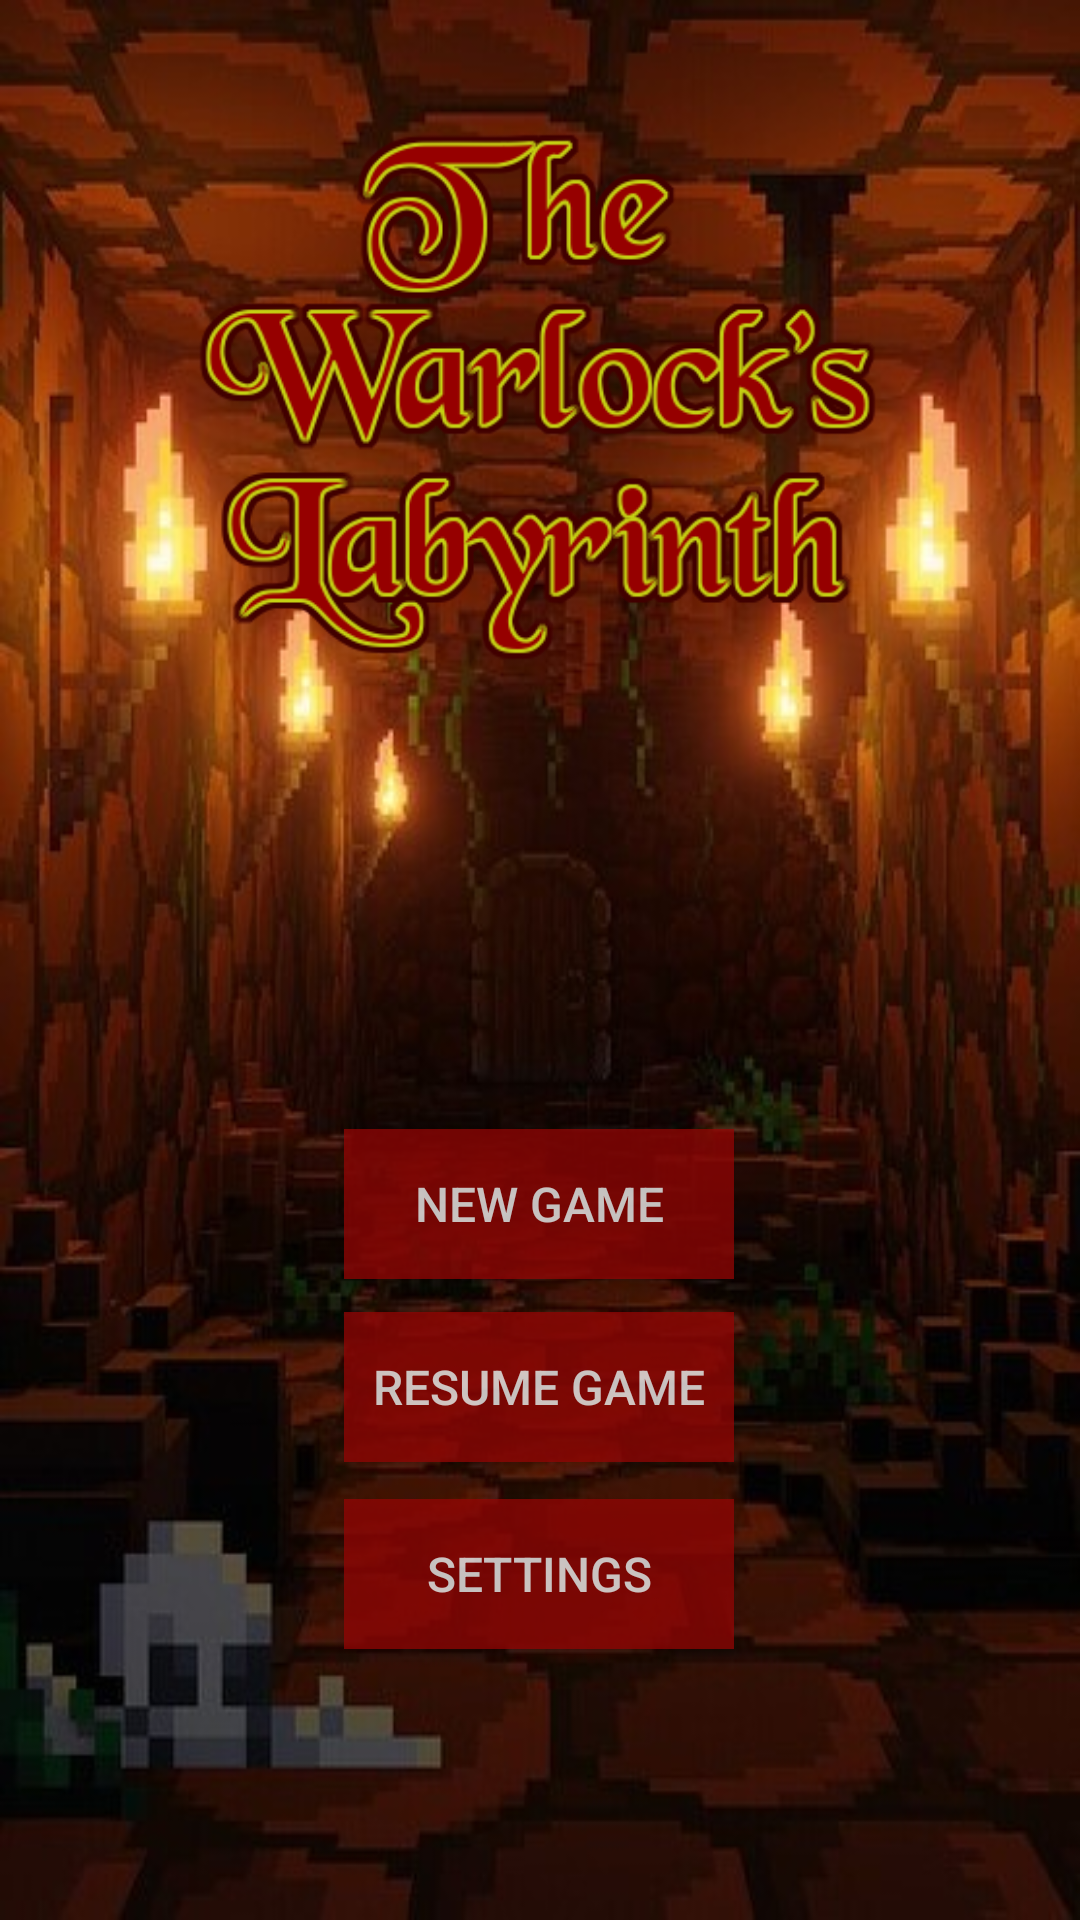

The Android layout XML behind this screen, and the referenced resources:
<!-- AndroidManifest.xml: application theme Theme.TheWarlocksLabyrinth -->
<!-- res/layout/fragment_home.xml -->
<?xml version="1.0" encoding="utf-8"?>
<androidx.constraintlayout.widget.ConstraintLayout
    xmlns:android="http://schemas.android.com/apk/res/android"
    xmlns:app="http://schemas.android.com/apk/res-auto"
    xmlns:tools="http://schemas.android.com/tools"
    android:id="@+id/layout_root"
    android:layout_width="match_parent"
    android:layout_height="match_parent"
    android:background="@drawable/dungeon_title2"
    tools:context=".ui.HomeFragment">


    <Button
        android:id="@+id/button_new"
        android:layout_width="130dp"
        android:layout_height="50dp"
        android:alpha="0.75"
        android:background="@color/maroon"
        android:text="New Game"
        android:textColor="@color/white"
        android:textSize="16dp"
        app:layout_constraintBottom_toBottomOf="parent"
        app:layout_constraintEnd_toEndOf="parent"
        app:layout_constraintHorizontal_bias="0.498"
        app:layout_constraintStart_toStartOf="parent"
        app:layout_constraintTop_toTopOf="parent"
        app:layout_constraintVertical_bias="0.638" />

    <Button
        android:id="@+id/button_resume"
        android:layout_width="130dp"
        android:layout_height="50dp"
        android:alpha="0.75"
        android:background="@color/maroon"
        android:text="Resume Game"
        android:textColor="@color/white"
        android:textSize="16dp"
        app:layout_constraintBottom_toBottomOf="parent"
        app:layout_constraintEnd_toEndOf="parent"
        app:layout_constraintHorizontal_bias="0.498"
        app:layout_constraintStart_toStartOf="parent"
        app:layout_constraintTop_toTopOf="parent"
        app:layout_constraintVertical_bias="0.741" />

    <Button
        android:id="@+id/button_settings"
        android:layout_width="130dp"
        android:layout_height="50dp"
        android:alpha="0.75"
        android:background="@color/maroon"
        android:text="Settings"
        android:textColor="@color/white"
        android:textSize="16dp"
        app:layout_constraintBottom_toBottomOf="parent"
        app:layout_constraintEnd_toEndOf="parent"
        app:layout_constraintHorizontal_bias="0.498"
        app:layout_constraintStart_toStartOf="parent"
        app:layout_constraintTop_toTopOf="parent"
        app:layout_constraintVertical_bias="0.847" />

    <ImageView
        android:id="@+id/text_title"
        android:layout_width="245dp"
        android:layout_height="238dp"
        app:layout_constraintBottom_toBottomOf="parent"
        app:layout_constraintEnd_toEndOf="parent"
        app:layout_constraintHorizontal_bias="0.497"
        app:layout_constraintStart_toStartOf="parent"
        app:layout_constraintTop_toTopOf="parent"
        app:layout_constraintVertical_bias="0.032"
        app:srcCompat="@drawable/game_title" />
</androidx.constraintlayout.widget.ConstraintLayout>
<!-- resources referenced by this layout -->
<resources>
  <color name="maroon">#940504</color>
  <color name="white">#FFFFFFFF</color>
  <!-- drawable dungeon_title2: jpeg bitmap (drawable, 54323 bytes) -->
  <!-- drawable game_title: png bitmap (drawable, 59258 bytes) -->
  <style name="Theme.TheWarlocksLabyrinth" parent="Theme.AppCompat.DayNight">
          
          <item name="colorPrimary">@color/purple_500</item>
          <item name="colorPrimaryVariant">@color/purple_700</item>
          <item name="colorOnPrimary">@color/white</item>
          
          <item name="colorSecondary">@color/teal_200</item>
          <item name="colorSecondaryVariant">@color/teal_700</item>
          <item name="colorOnSecondary">@color/black</item>
          
          <item name="android:statusBarColor">?attr/colorPrimaryVariant</item>
          
      </style>
  <color name="purple_500">#FF6200EE</color>
  <color name="purple_700">#FF3700B3</color>
  <color name="teal_200">#FF03DAC5</color>
  <color name="teal_700">#FF018786</color>
  <color name="black">#FF000000</color>
</resources>
